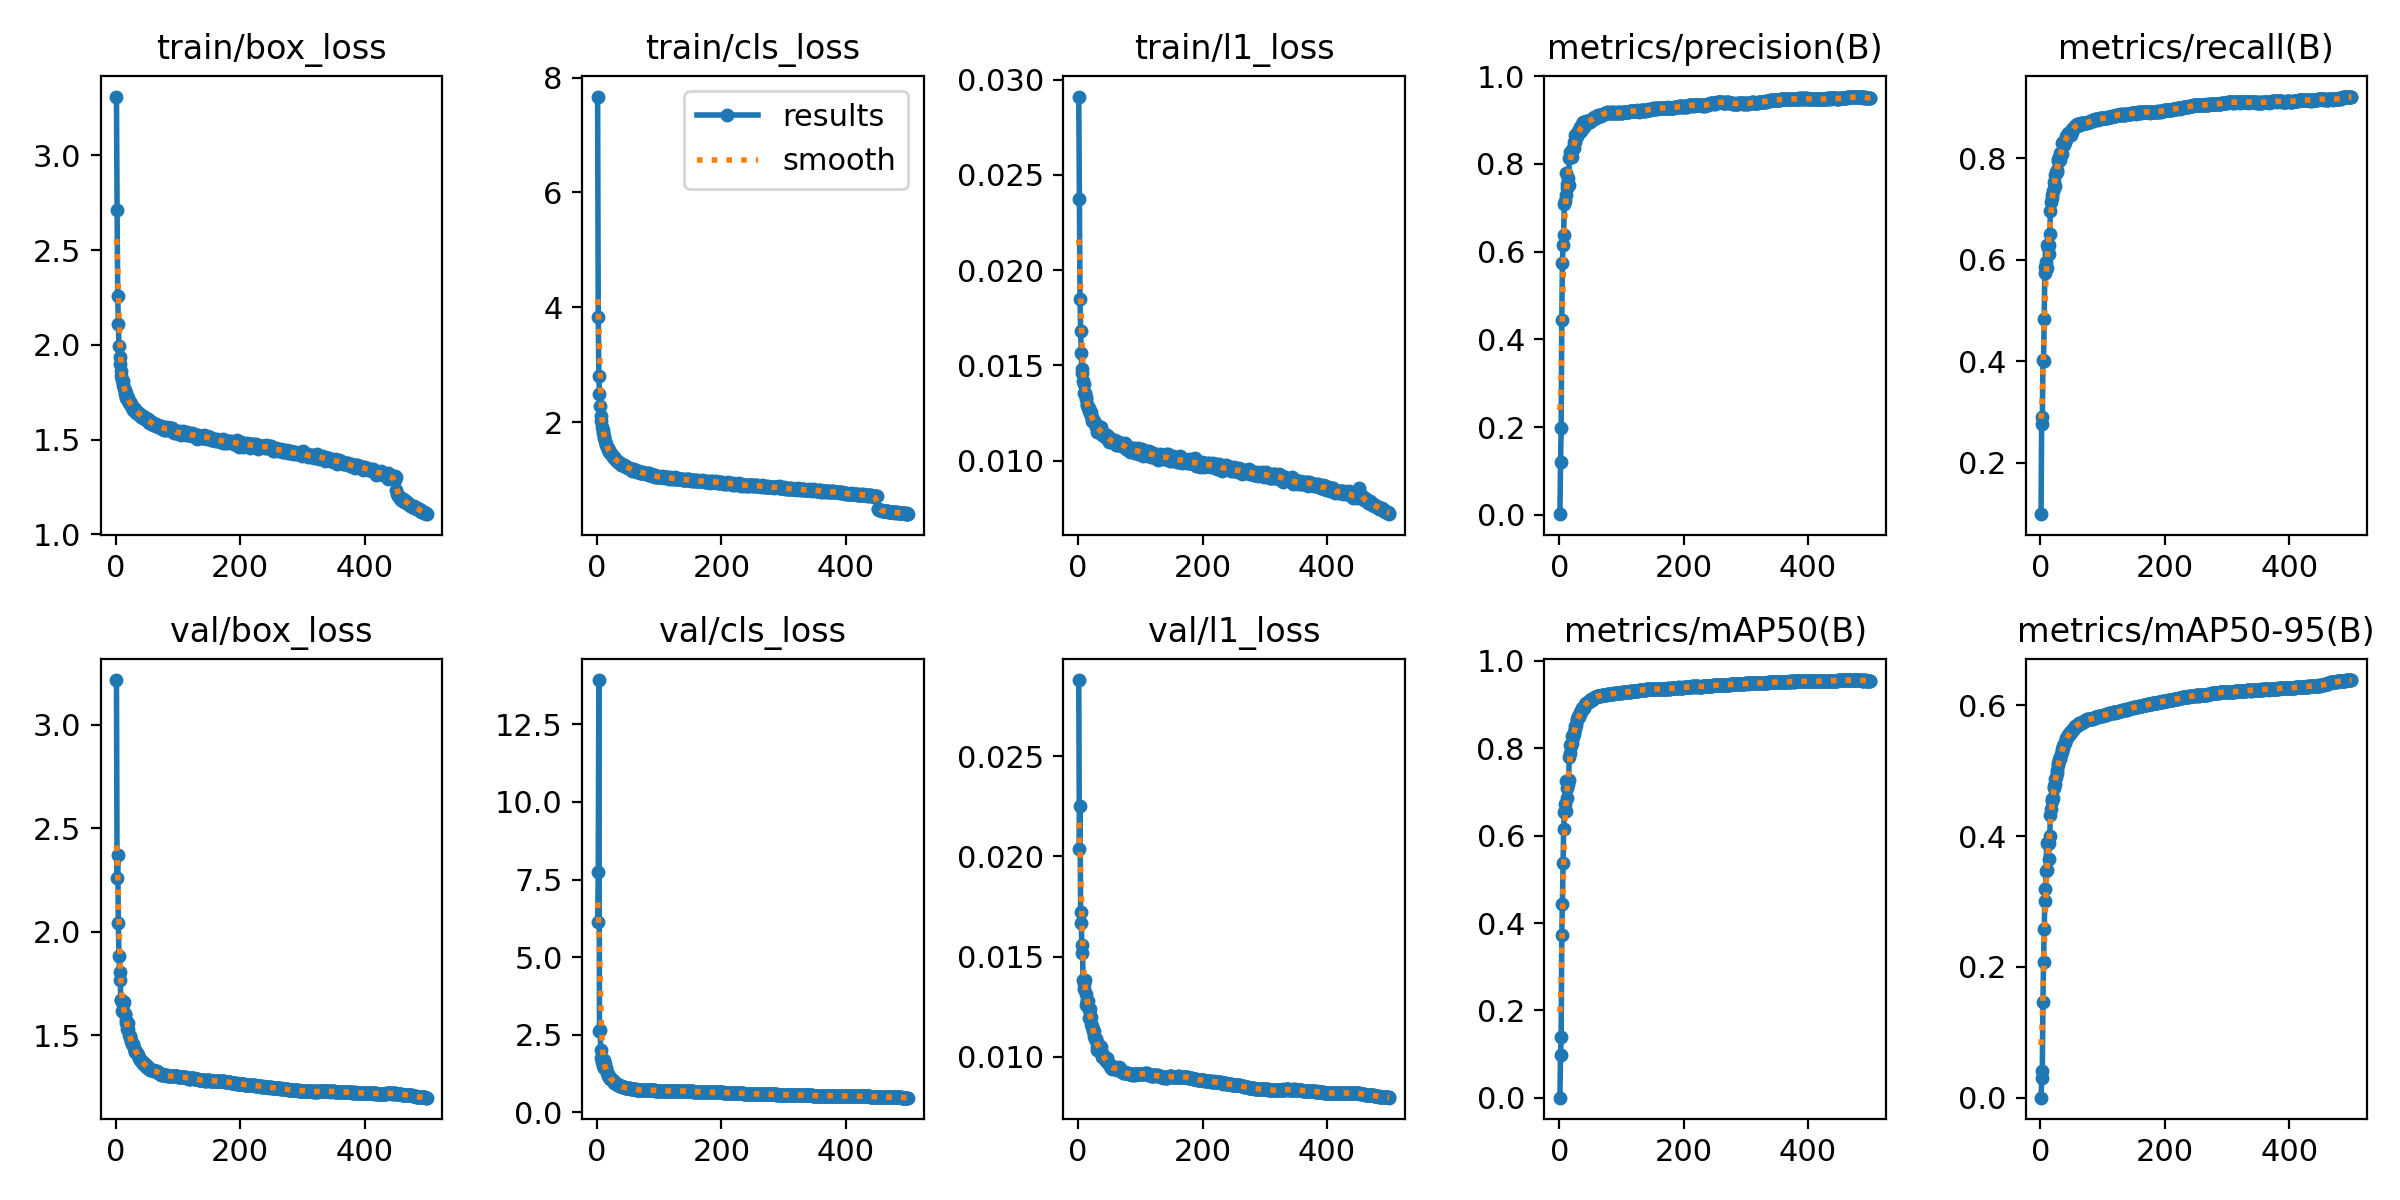

Data behind this chart, as committed beside it:
epoch, time, train/box_loss, train/cls_loss, train/l1_loss, metrics/precision(B), metrics/recall(B), metrics/mAP50(B), metrics/mAP50-95(B), val/box_loss, val/cls_loss, val/l1_loss, lr/pg0, lr/pg1, lr/pg2, lr/pg3, lr/pg4, lr/pg5, lr/pg6, lr/pg7
1, 72.38, 3.31, 7.669, 0.02911, 0.00156, 0.09848, 0.00026, 7e-05, 3.216, 6.129, 0.0288, 0.00996, 0.00332, 0.00996, 0.00332, 0.07676, 0.07012, 0.00996, 0.00332
2, 125.4, 2.71, 3.833, 0.02375, 0.1203, 0.2904, 0.09852, 0.02956, 2.26, 7.729, 0.02035, 0.01992, 0.00664, 0.01992, 0.00664, 0.05339, 0.04011, 0.01992, 0.00664
3, 175.8, 2.257, 2.805, 0.0185, 0.198, 0.2769, 0.1387, 0.04085, 2.371, 13.93, 0.02251, 0.02984, 0.009947, 0.02984, 0.009947, 0.02998, 0.01008, 0.02984, 0.009947
4, 224.7, 2.11, 2.494, 0.01682, 0.4435, 0.4022, 0.3737, 0.1461, 2.043, 2.627, 0.01724, 0.02982, 0.009941, 0.02982, 0.009941, 0.02982, 0.009941, 0.02982, 0.009941
5, 273.1, 1.996, 2.274, 0.01566, 0.5738, 0.4, 0.4444, 0.2079, 1.883, 2.653, 0.01668, 0.02976, 0.009921, 0.02976, 0.009921, 0.02976, 0.009921, 0.02976, 0.009921
6, 321.4, 1.936, 2.111, 0.0148, 0.6149, 0.4831, 0.5373, 0.2577, 1.806, 2.016, 0.01557, 0.0297, 0.009901, 0.0297, 0.009901, 0.0297, 0.009901, 0.0297, 0.009901
7, 369.7, 1.897, 2.022, 0.01462, 0.6382, 0.5744, 0.616, 0.3008, 1.767, 1.761, 0.01517, 0.02964, 0.009881, 0.02964, 0.009881, 0.02964, 0.009881, 0.02964, 0.009881
8, 418.7, 1.863, 1.913, 0.0142, 0.7087, 0.5867, 0.6544, 0.3187, 1.669, 1.607, 0.01382, 0.02958, 0.009861, 0.02958, 0.009861, 0.02958, 0.009861, 0.02958, 0.009861
9, 467, 1.835, 1.865, 0.01401, 0.7145, 0.5966, 0.6731, 0.3471, 1.672, 1.562, 0.01365, 0.02952, 0.009842, 0.02952, 0.009842, 0.02952, 0.009842, 0.02952, 0.009842
10, 514.8, 1.817, 1.808, 0.01354, 0.7794, 0.6296, 0.7258, 0.3892, 1.619, 1.483, 0.01336, 0.02947, 0.009822, 0.02947, 0.009822, 0.02947, 0.009822, 0.02947, 0.009822
11, 565.4, 1.807, 1.752, 0.01355, 0.728, 0.5836, 0.656, 0.3479, 1.651, 1.696, 0.01381, 0.02941, 0.009802, 0.02941, 0.009802, 0.02941, 0.009802, 0.02941, 0.009802
12, 612.7, 1.787, 1.716, 0.01332, 0.7442, 0.623, 0.7083, 0.3878, 1.618, 1.44, 0.01259, 0.02935, 0.009782, 0.02935, 0.009782, 0.02935, 0.009782, 0.02935, 0.009782
13, 660.6, 1.766, 1.669, 0.01322, 0.7552, 0.6121, 0.6868, 0.3652, 1.662, 1.553, 0.01313, 0.02929, 0.009762, 0.02929, 0.009762, 0.02929, 0.009762, 0.02929, 0.009762
14, 708.6, 1.761, 1.624, 0.01293, 0.7685, 0.6283, 0.7178, 0.3896, 1.603, 1.424, 0.01281, 0.02923, 0.009743, 0.02923, 0.009743, 0.02923, 0.009743, 0.02923, 0.009743
15, 755.4, 1.742, 1.598, 0.0129, 0.7519, 0.6509, 0.7264, 0.4001, 1.601, 1.398, 0.01277, 0.02917, 0.009723, 0.02917, 0.009723, 0.02917, 0.009723, 0.02917, 0.009723
16, 802.4, 1.745, 1.575, 0.01274, 0.8137, 0.6954, 0.7798, 0.433, 1.575, 1.263, 0.01278, 0.02911, 0.009703, 0.02911, 0.009703, 0.02911, 0.009703, 0.02911, 0.009703
17, 850.6, 1.721, 1.548, 0.0126, 0.8148, 0.7131, 0.79, 0.441, 1.561, 1.221, 0.01233, 0.02905, 0.009683, 0.02905, 0.009683, 0.02905, 0.009683, 0.02905, 0.009683
18, 899, 1.729, 1.511, 0.01276, 0.8264, 0.7223, 0.8073, 0.4576, 1.53, 1.158, 0.01196, 0.02899, 0.009663, 0.02899, 0.009663, 0.02899, 0.009663, 0.02899, 0.009663
19, 946.8, 1.717, 1.521, 0.01252, 0.8208, 0.7271, 0.8053, 0.4541, 1.558, 1.164, 0.01236, 0.02893, 0.009644, 0.02893, 0.009644, 0.02893, 0.009644, 0.02893, 0.009644
20, 994.5, 1.704, 1.476, 0.01253, 0.8165, 0.7366, 0.8111, 0.4581, 1.532, 1.147, 0.012, 0.02887, 0.009624, 0.02887, 0.009624, 0.02887, 0.009624, 0.02887, 0.009624
21, 1041, 1.692, 1.475, 0.01234, 0.8313, 0.7528, 0.8291, 0.4737, 1.501, 1.06, 0.01162, 0.02881, 0.009604, 0.02881, 0.009604, 0.02881, 0.009604, 0.02881, 0.009604
22, 1089, 1.697, 1.442, 0.01229, 0.8372, 0.7417, 0.8265, 0.4766, 1.498, 1.056, 0.01154, 0.02875, 0.009584, 0.02875, 0.009584, 0.02875, 0.009584, 0.02875, 0.009584
23, 1137, 1.696, 1.446, 0.01207, 0.8498, 0.7453, 0.8323, 0.48, 1.492, 1.068, 0.01148, 0.02869, 0.009564, 0.02869, 0.009564, 0.02869, 0.009564, 0.02869, 0.009564
24, 1186, 1.68, 1.429, 0.01208, 0.8362, 0.7673, 0.8373, 0.4868, 1.472, 1.054, 0.01131, 0.02863, 0.009545, 0.02863, 0.009545, 0.02863, 0.009545, 0.02863, 0.009545
25, 1234, 1.69, 1.412, 0.01209, 0.85, 0.7725, 0.8449, 0.4906, 1.472, 1.048, 0.0113, 0.02857, 0.009525, 0.02857, 0.009525, 0.02857, 0.009525, 0.02857, 0.009525
26, 1282, 1.671, 1.387, 0.01205, 0.8663, 0.7763, 0.852, 0.496, 1.457, 0.9999, 0.01103, 0.02851, 0.009505, 0.02851, 0.009505, 0.02851, 0.009505, 0.02851, 0.009505
27, 1330, 1.666, 1.395, 0.01192, 0.8588, 0.774, 0.8535, 0.5018, 1.457, 0.9694, 0.01088, 0.02846, 0.009485, 0.02846, 0.009485, 0.02846, 0.009485, 0.02846, 0.009485
28, 1378, 1.655, 1.38, 0.01179, 0.8627, 0.799, 0.8665, 0.5095, 1.452, 0.9389, 0.0109, 0.0284, 0.009465, 0.0284, 0.009465, 0.0284, 0.009465, 0.0284, 0.009465
29, 1425, 1.667, 1.36, 0.01194, 0.8656, 0.7945, 0.8638, 0.5115, 1.44, 0.9482, 0.01089, 0.02834, 0.009446, 0.02834, 0.009446, 0.02834, 0.009446, 0.02834, 0.009446
30, 1472, 1.655, 1.345, 0.01152, 0.8747, 0.803, 0.8742, 0.5188, 1.426, 0.9099, 0.01053, 0.02828, 0.009426, 0.02828, 0.009426, 0.02828, 0.009426, 0.02828, 0.009426
31, 1520, 1.662, 1.349, 0.01177, 0.8704, 0.8099, 0.8736, 0.5178, 1.419, 0.9328, 0.01036, 0.02822, 0.009406, 0.02822, 0.009406, 0.02822, 0.009406, 0.02822, 0.009406
32, 1567, 1.642, 1.319, 0.01166, 0.8724, 0.7977, 0.8712, 0.521, 1.421, 0.9198, 0.01064, 0.02816, 0.009386, 0.02816, 0.009386, 0.02816, 0.009386, 0.02816, 0.009386
33, 1615, 1.648, 1.313, 0.0117, 0.8824, 0.8086, 0.8778, 0.5258, 1.417, 0.89, 0.01044, 0.0281, 0.009366, 0.0281, 0.009366, 0.0281, 0.009366, 0.0281, 0.009366
34, 1662, 1.645, 1.311, 0.01165, 0.8838, 0.8092, 0.8821, 0.5282, 1.414, 0.8871, 0.01041, 0.02804, 0.009347, 0.02804, 0.009347, 0.02804, 0.009347, 0.02804, 0.009347
35, 1709, 1.643, 1.304, 0.01153, 0.8744, 0.8294, 0.8835, 0.5329, 1.406, 0.866, 0.01055, 0.02798, 0.009327, 0.02798, 0.009327, 0.02798, 0.009327, 0.02798, 0.009327
36, 1757, 1.643, 1.281, 0.01145, 0.89, 0.8313, 0.8907, 0.5356, 1.407, 0.8602, 0.0105, 0.02792, 0.009307, 0.02792, 0.009307, 0.02792, 0.009307, 0.02792, 0.009307
37, 1806, 1.64, 1.291, 0.01176, 0.8825, 0.8282, 0.892, 0.5384, 1.392, 0.8595, 0.01021, 0.02786, 0.009287, 0.02786, 0.009287, 0.02786, 0.009287, 0.02786, 0.009287
38, 1854, 1.628, 1.275, 0.01144, 0.8963, 0.8272, 0.8898, 0.5404, 1.391, 0.8402, 0.0102, 0.0278, 0.009267, 0.0278, 0.009267, 0.0278, 0.009267, 0.0278, 0.009267
39, 1904, 1.63, 1.257, 0.01137, 0.884, 0.8318, 0.8915, 0.5418, 1.38, 0.8391, 0.00999, 0.02774, 0.009248, 0.02774, 0.009248, 0.02774, 0.009248, 0.02774, 0.009248
40, 1954, 1.628, 1.254, 0.0114, 0.8863, 0.832, 0.8939, 0.5443, 1.376, 0.8324, 0.01006, 0.02768, 0.009228, 0.02768, 0.009228, 0.02768, 0.009228, 0.02768, 0.009228
41, 2002, 1.619, 1.253, 0.0113, 0.8893, 0.8438, 0.8989, 0.5499, 1.374, 0.8228, 0.01004, 0.02762, 0.009208, 0.02762, 0.009208, 0.02762, 0.009208, 0.02762, 0.009208
42, 2050, 1.619, 1.251, 0.01135, 0.8967, 0.8449, 0.9023, 0.5502, 1.377, 0.8115, 0.00997, 0.02756, 0.009188, 0.02756, 0.009188, 0.02756, 0.009188, 0.02756, 0.009188
43, 2098, 1.622, 1.249, 0.01141, 0.8986, 0.8411, 0.9026, 0.5515, 1.368, 0.8113, 0.00988, 0.02751, 0.009168, 0.02751, 0.009168, 0.02751, 0.009168, 0.02751, 0.009168
44, 2146, 1.616, 1.247, 0.01119, 0.8955, 0.8472, 0.9036, 0.555, 1.361, 0.8001, 0.00978, 0.02745, 0.009149, 0.02745, 0.009149, 0.02745, 0.009149, 0.02745, 0.009149
45, 2193, 1.621, 1.233, 0.01123, 0.8979, 0.8503, 0.9045, 0.5553, 1.36, 0.7868, 0.0098, 0.02739, 0.009129, 0.02739, 0.009129, 0.02739, 0.009129, 0.02739, 0.009129
46, 2242, 1.616, 1.223, 0.01132, 0.8966, 0.8464, 0.9049, 0.5546, 1.365, 0.784, 0.00995, 0.02733, 0.009109, 0.02733, 0.009109, 0.02733, 0.009109, 0.02733, 0.009109
47, 2290, 1.607, 1.213, 0.0112, 0.8966, 0.8479, 0.9059, 0.5565, 1.36, 0.7832, 0.00972, 0.02727, 0.009089, 0.02727, 0.009089, 0.02727, 0.009089, 0.02727, 0.009089
48, 2338, 1.614, 1.22, 0.01125, 0.8981, 0.8494, 0.9074, 0.5594, 1.358, 0.7769, 0.00975, 0.02721, 0.009069, 0.02721, 0.009069, 0.02721, 0.009069, 0.02721, 0.009069
49, 2386, 1.604, 1.216, 0.01122, 0.9011, 0.8466, 0.9085, 0.5601, 1.349, 0.7856, 0.00966, 0.02715, 0.00905, 0.02715, 0.00905, 0.02715, 0.00905, 0.02715, 0.00905
50, 2434, 1.603, 1.203, 0.01099, 0.895, 0.8525, 0.9095, 0.5609, 1.349, 0.776, 0.00966, 0.02709, 0.00903, 0.02709, 0.00903, 0.02709, 0.00903, 0.02709, 0.00903
51, 2481, 1.609, 1.2, 0.01112, 0.8969, 0.8581, 0.9121, 0.5617, 1.345, 0.7738, 0.00956, 0.02703, 0.00901, 0.02703, 0.00901, 0.02703, 0.00901, 0.02703, 0.00901
52, 2529, 1.599, 1.204, 0.01107, 0.9025, 0.8573, 0.9113, 0.5626, 1.34, 0.7703, 0.00952, 0.02697, 0.00899, 0.02697, 0.00899, 0.02697, 0.00899, 0.02697, 0.00899
53, 2575, 1.603, 1.189, 0.01099, 0.9022, 0.8577, 0.9116, 0.5635, 1.336, 0.7662, 0.00945, 0.02691, 0.00897, 0.02691, 0.00897, 0.02691, 0.00897, 0.02691, 0.00897
54, 2622, 1.589, 1.184, 0.01099, 0.9048, 0.8617, 0.9136, 0.5656, 1.336, 0.7624, 0.00942, 0.02685, 0.008951, 0.02685, 0.008951, 0.02685, 0.008951, 0.02685, 0.008951
55, 2670, 1.594, 1.179, 0.01102, 0.9075, 0.8621, 0.9157, 0.5673, 1.334, 0.7569, 0.0094, 0.02679, 0.008931, 0.02679, 0.008931, 0.02679, 0.008931, 0.02679, 0.008931
56, 2718, 1.595, 1.182, 0.011, 0.903, 0.8644, 0.9159, 0.5679, 1.331, 0.7537, 0.00943, 0.02673, 0.008911, 0.02673, 0.008911, 0.02673, 0.008911, 0.02673, 0.008911
57, 2767, 1.589, 1.15, 0.011, 0.905, 0.8663, 0.9165, 0.5684, 1.331, 0.7445, 0.00943, 0.02667, 0.008891, 0.02667, 0.008891, 0.02667, 0.008891, 0.02667, 0.008891
58, 2815, 1.593, 1.176, 0.01096, 0.9057, 0.8638, 0.9177, 0.569, 1.332, 0.7412, 0.00947, 0.02661, 0.008871, 0.02661, 0.008871, 0.02661, 0.008871, 0.02661, 0.008871
59, 2864, 1.581, 1.179, 0.01099, 0.9057, 0.8674, 0.9183, 0.5698, 1.332, 0.7403, 0.00947, 0.02655, 0.008852, 0.02655, 0.008852, 0.02655, 0.008852, 0.02655, 0.008852
60, 2913, 1.577, 1.173, 0.01106, 0.9097, 0.8661, 0.9193, 0.57, 1.33, 0.7398, 0.00944, 0.0265, 0.008832, 0.0265, 0.008832, 0.0265, 0.008832, 0.0265, 0.008832
... 440 more rows
